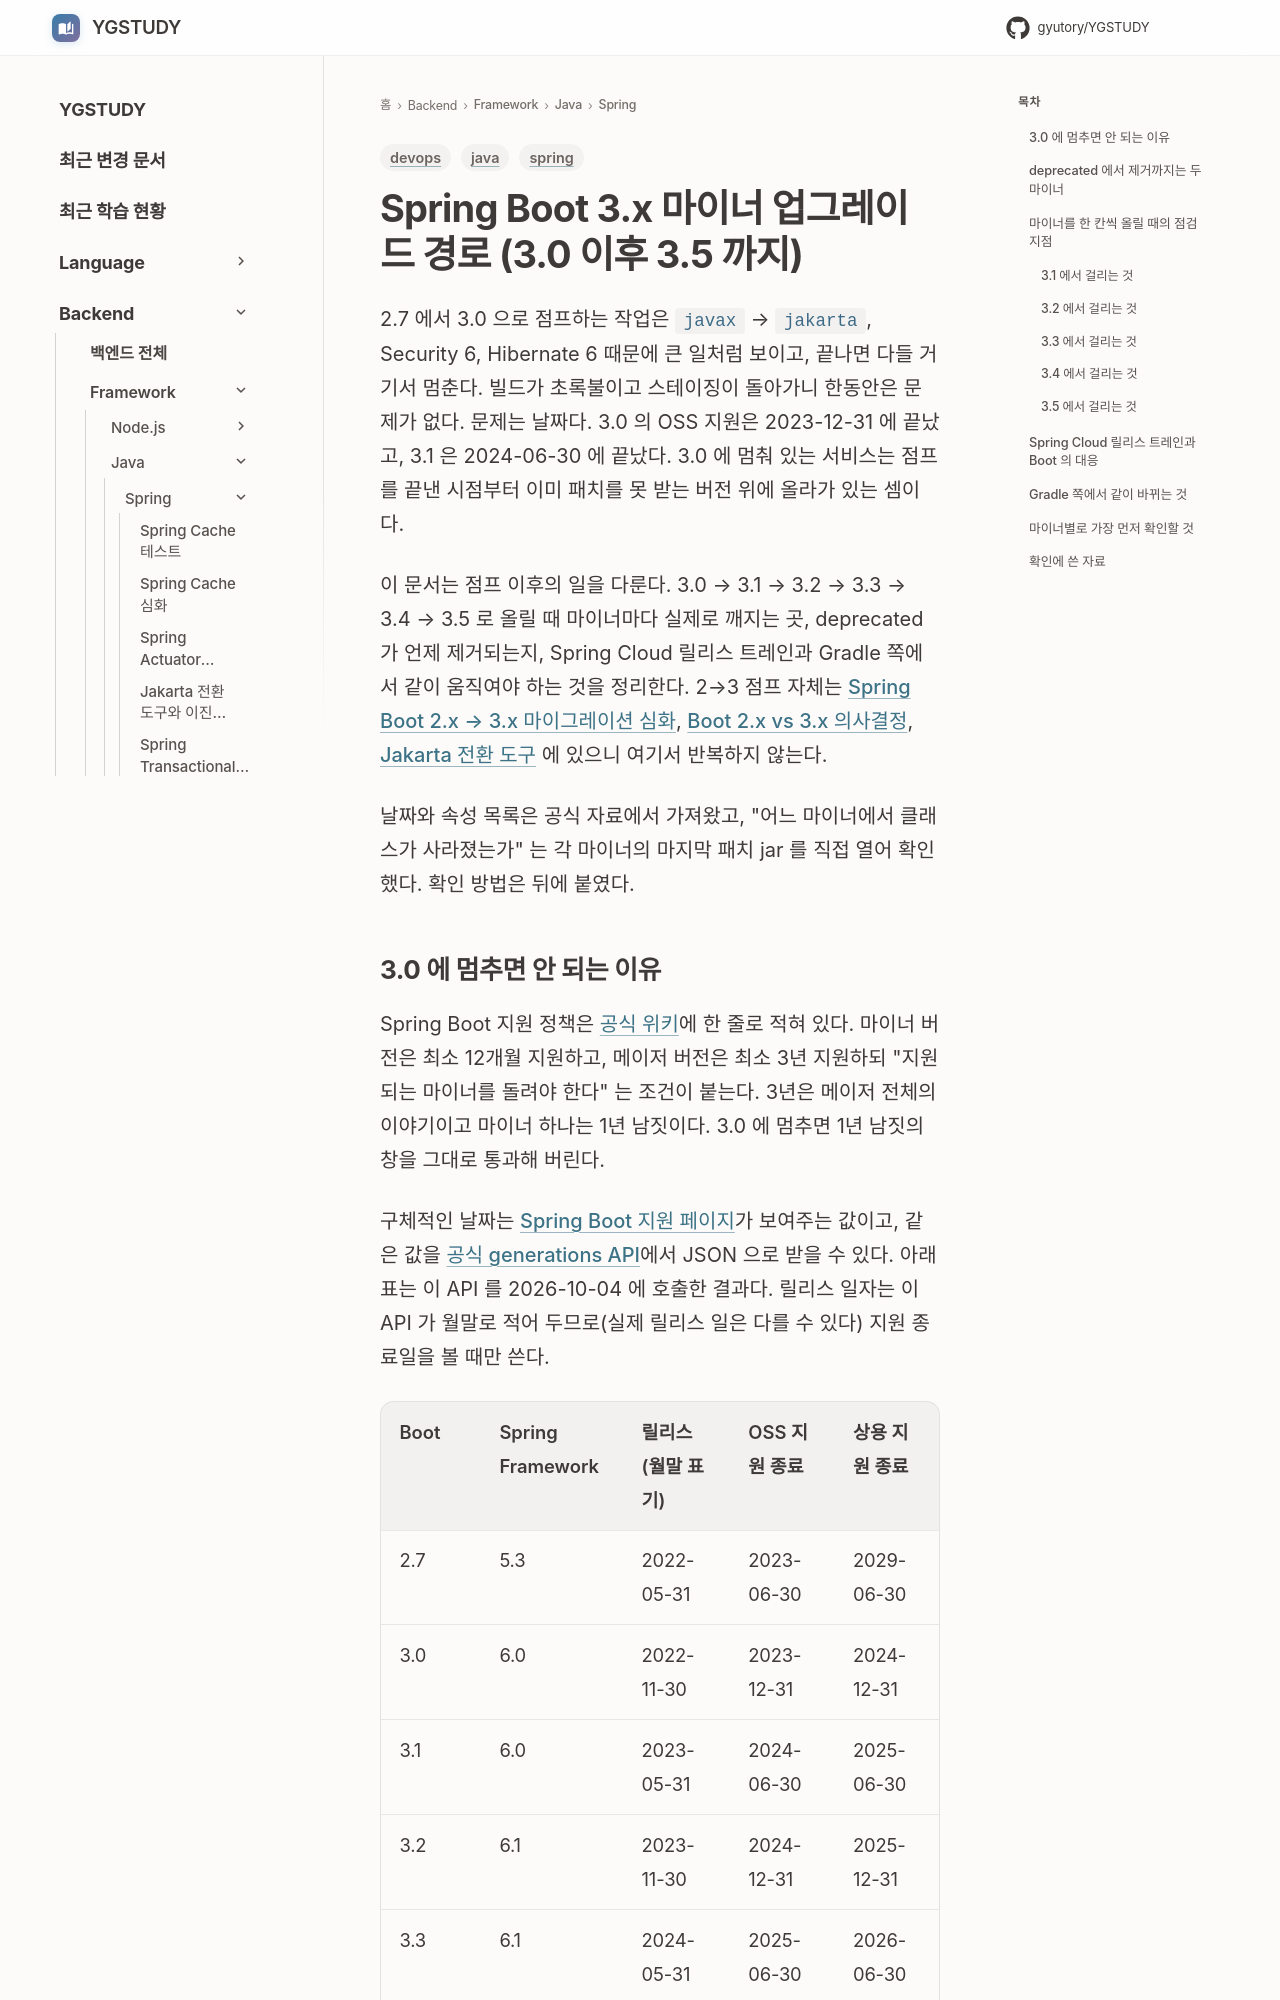

repository: GYUTORY/YGSTUDY · page: Framework/Java/Spring/Spring_Boot_3_Minor_Version_Upgrade_Path/index.html · generator: mkdocs

---
title: Spring Boot 3.x 마이너 업그레이드 경로 (3.0 이후 3.5 까지)
tags: [java, spring, devops]
updated: 2026-10-04
---

# Spring Boot 3.x 마이너 업그레이드 경로 (3.0 이후 3.5 까지)

2.7 에서 3.0 으로 점프하는 작업은 `javax` → `jakarta`, Security 6, Hibernate 6 때문에 큰 일처럼 보이고, 끝나면 다들 거기서 멈춘다. 빌드가 초록불이고 스테이징이 돌아가니 한동안은 문제가 없다. 문제는 날짜다. 3.0 의 OSS 지원은 2023-12-31 에 끝났고, 3.1 은 2024-06-30 에 끝났다. 3.0 에 멈춰 있는 서비스는 점프를 끝낸 시점부터 이미 패치를 못 받는 버전 위에 올라가 있는 셈이다.

이 문서는 점프 이후의 일을 다룬다. 3.0 → 3.1 → 3.2 → 3.3 → 3.4 → 3.5 로 올릴 때 마이너마다 실제로 깨지는 곳, deprecated 가 언제 제거되는지, Spring Cloud 릴리스 트레인과 Gradle 쪽에서 같이 움직여야 하는 것을 정리한다. 2→3 점프 자체는 [Spring Boot 2.x → 3.x 마이그레이션 심화](Spring_Boot_Migration_2_to_3.md), [Boot 2.x vs 3.x 의사결정](Boot2.0__vs__Boot3.0.md), [Jakarta 전환 도구](Jakarta_Migration_Tooling.md) 에 있으니 여기서 반복하지 않는다.

날짜와 속성 목록은 공식 자료에서 가져왔고, "어느 마이너에서 클래스가 사라졌는가" 는 각 마이너의 마지막 패치 jar 를 직접 열어 확인했다. 확인 방법은 뒤에 붙였다.
